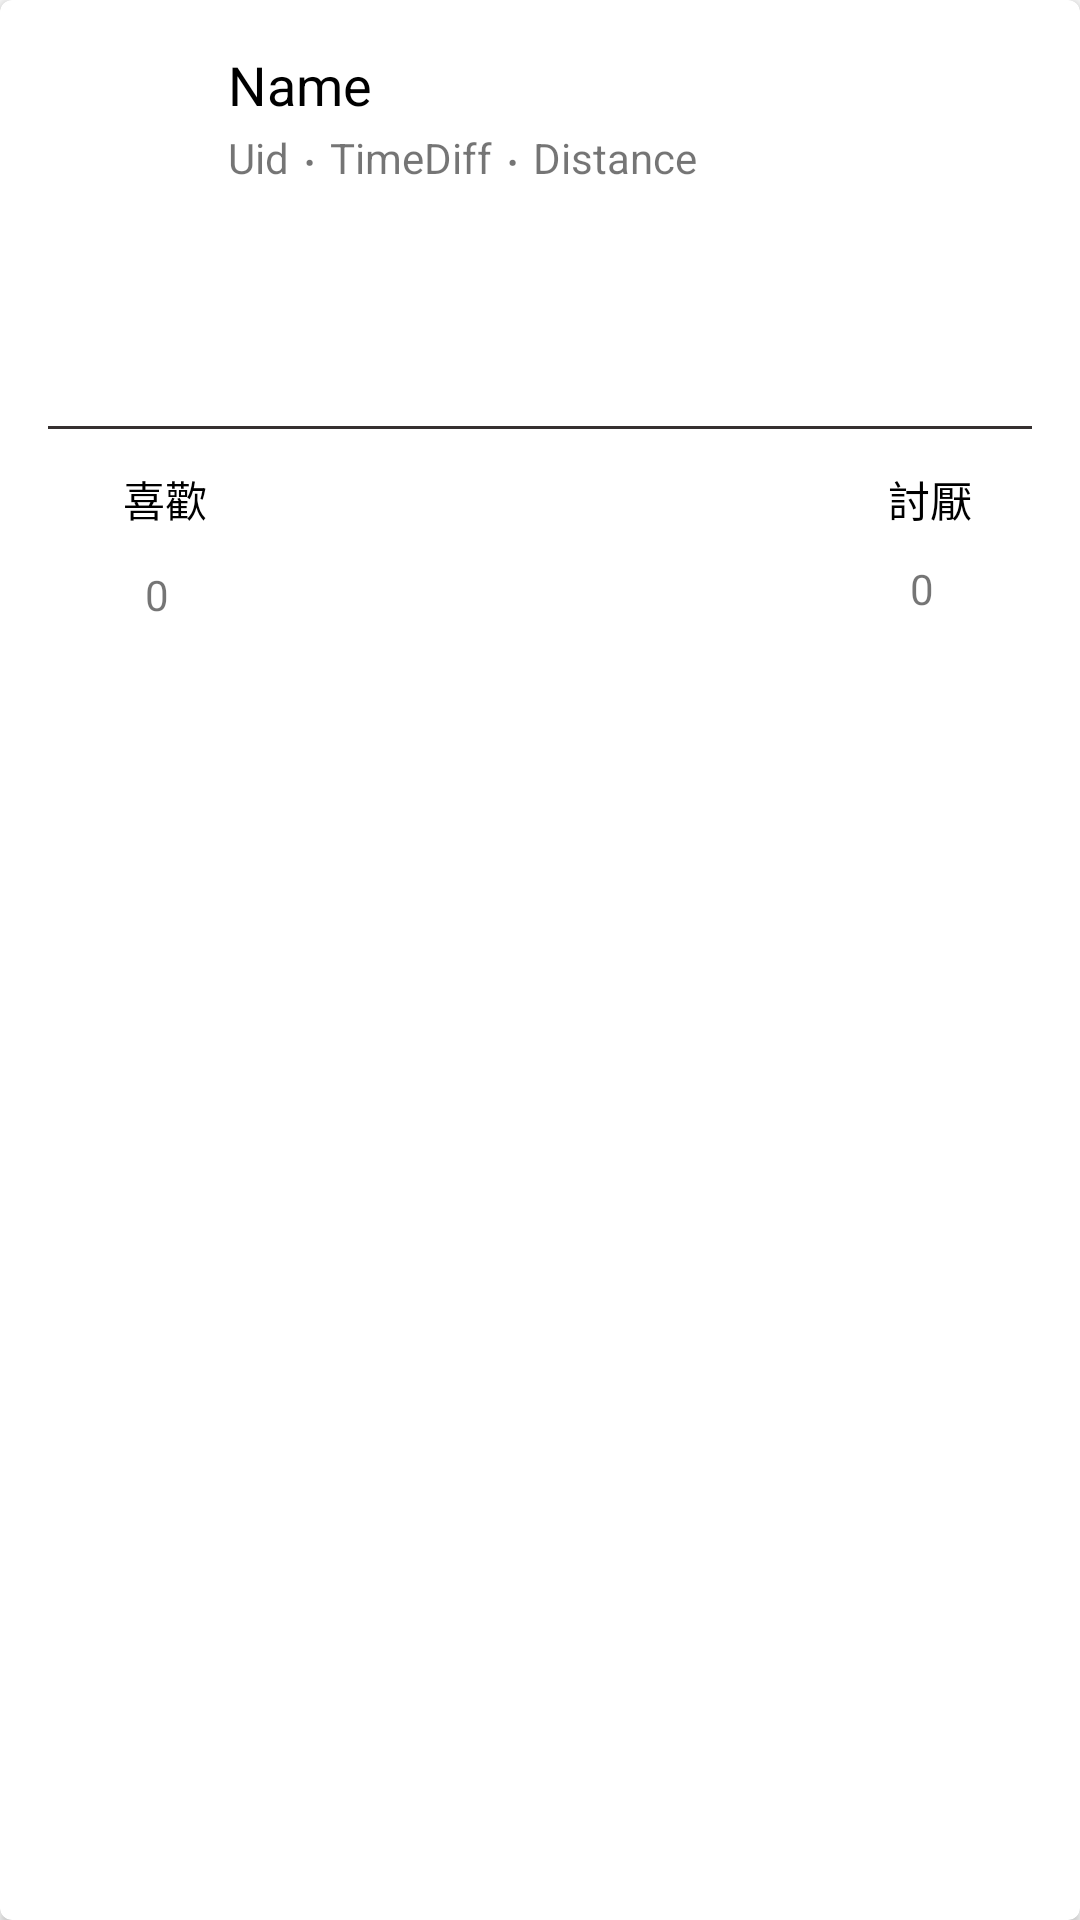

The Android layout XML behind this screen, and the referenced resources:
<!-- AndroidManifest.xml: application theme AppTheme -->
<!-- res/layout/card_chat.xml -->
<?xml version="1.0" encoding="utf-8"?>
<android.support.v7.widget.CardView xmlns:android="http://schemas.android.com/apk/res/android"
    xmlns:card_view="http://schemas.android.com/apk/res-auto"
    android:layout_width="match_parent"
    android:layout_height="wrap_content"
    android:layout_marginBottom="5dp"
    android:layout_marginLeft="5dp"
    android:layout_marginRight="5dp"
    android:layout_marginTop="5dp"
    android:orientation="vertical"
    card_view:cardCornerRadius="4dp"
    card_view:cardElevation="@dimen/cardview_default_elevation">


<LinearLayout
    android:layout_width="match_parent"
    android:layout_height="wrap_content"
    android:layout_margin="16dp"
    android:orientation="vertical">

    <LinearLayout
        android:layout_width="match_parent"
        android:layout_height="wrap_content"
        android:orientation="horizontal">

        <LinearLayout
            android:layout_width="match_parent"
            android:layout_height="match_parent"
            android:layout_marginBottom="8dp"
            android:orientation="horizontal">

            <ImageView
                android:id="@+id/imgHead"
                android:layout_width="50dp"
                android:layout_height="50dp"
                android:layout_marginRight="10dp"
                android:text="Head" />

            <LinearLayout
                android:layout_width="match_parent"
                android:layout_height="match_parent"
                android:orientation="vertical">

                <LinearLayout
                    android:layout_width="match_parent"
                    android:layout_height="0dp"
                    android:layout_weight="1"
                    android:orientation="horizontal">

                    <TextView
                        android:id="@+id/tvName"
                        android:layout_width="wrap_content"
                        android:layout_height="match_parent"
                        android:layout_weight="1"
                        android:gravity="center_vertical"
                        android:textSize="18sp"
                        android:textColor="@color/msg_text"
                        android:text="Name" />

                    <ImageView
                        android:id="@+id/imgEllipsis"
                        android:layout_width="wrap_content"
                        android:layout_height="wrap_content"
                        android:layout_marginRight="10dp"
                        android:layout_gravity="center" />

                </LinearLayout>

                <LinearLayout
                    android:layout_width="match_parent"
                    android:layout_height="wrap_content"
                    android:orientation="horizontal">

                    <TextView
                        android:id="@+id/tvUid"
                        android:layout_width="wrap_content"
                        android:layout_height="match_parent"
                        android:gravity="center_vertical"
                        android:text="Uid" />

                    <TextView
                        android:id="@+id/textView"
                        android:layout_width="wrap_content"
                        android:layout_height="wrap_content"
                        android:layout_gravity="center"
                        android:gravity="center"
                        android:layout_marginLeft="5dp"
                        android:layout_marginRight="5dp"
                        android:textSize="20sp"
                        android:text="‧" />

                    <TextView
                        android:id="@+id/tvTimeDiff"
                        android:layout_width="wrap_content"
                        android:layout_height="match_parent"
                        android:gravity="center_vertical"
                        android:text="TimeDiff" />

                    <TextView
                        android:id="@+id/textView2"
                        android:layout_width="wrap_content"
                        android:layout_height="wrap_content"
                        android:layout_gravity="center"
                        android:gravity="center"
                        android:layout_marginLeft="5dp"
                        android:layout_marginRight="5dp"
                        android:textSize="20sp"
                        android:text="‧" />

                    <TextView
                        android:id="@+id/tvDistance"
                        android:layout_width="wrap_content"
                        android:layout_height="match_parent"
                        android:gravity="center_vertical"
                        android:text="Distance" />
                </LinearLayout>

            </LinearLayout>

        </LinearLayout>

    </LinearLayout>

    <LinearLayout
        android:layout_width="match_parent"
        android:layout_height="wrap_content"
        android:orientation="vertical">

        <ImageView
            android:id="@+id/imgMood"
            android:layout_width="50dp"
            android:layout_height="25dp"
            android:layout_marginBottom="8dp" />

        <TextView
            android:id="@+id/tvPosting"
            android:layout_width="match_parent"
            android:layout_height="wrap_content"
            android:layout_marginBottom="8dp"
            android:text=""
            android:textColor="@color/msg_text"/>

        <ImageView
            android:id="@+id/imgPhoto"
            android:layout_width="match_parent"
            android:layout_height="wrap_content"
            android:layout_marginBottom="8dp" />

        <TextView
            android:id="@+id/tvHorizontalLine"
            android:layout_width="match_parent"
            android:layout_height="1.0dp"
            android:layout_marginBottom="8dp"
            android:background="#353030" />

    </LinearLayout>

    <LinearLayout
        android:layout_width="match_parent"
        android:layout_height="wrap_content"
        android:layout_marginLeft="20dp"
        android:layout_marginRight="20dp"
        android:orientation="horizontal">

        <LinearLayout
            android:layout_width="wrap_content"
            android:layout_height="wrap_content"
            android:orientation="vertical">

            <LinearLayout
                android:layout_width="match_parent"
                android:layout_height="match_parent"
                android:layout_marginTop="5dp"
                android:layout_marginBottom="10dp"
                android:orientation="horizontal">

                <ImageView
                    android:id="@+id/imgLike"
                    android:layout_width="wrap_content"
                    android:layout_height="wrap_content"
                    android:layout_marginRight="5dp"
                    android:gravity="center" />

                <TextView
                    android:id="@+id/textView4"
                    android:layout_width="wrap_content"
                    android:layout_height="wrap_content"
                    android:gravity="center"
                    android:text="喜歡"
                    android:textColor="@color/msg_text"/>
            </LinearLayout>

            <TextView
                android:id="@+id/tvNumGood"
                android:layout_width="match_parent"
                android:layout_height="wrap_content"
                android:layout_margin="2dp"
                android:gravity="center"
                android:text="0" />
        </LinearLayout>

        <TextView
            android:id="@+id/tvSpace"
            android:layout_width="0dp"
            android:layout_height="match_parent"
            android:layout_weight="1" />

        <LinearLayout
            android:layout_width="wrap_content"
            android:layout_height="wrap_content"
            android:orientation="vertical">

            <LinearLayout
                android:layout_width="match_parent"
                android:layout_height="match_parent"
                android:layout_marginTop="5dp"
                android:layout_marginBottom="10dp"
                android:orientation="horizontal">

                <ImageView
                    android:id="@+id/imgHate"
                    android:layout_width="wrap_content"
                    android:layout_height="wrap_content"
                    android:layout_marginRight="5dp"
                    android:gravity="center" />

                <TextView
                    android:id="@+id/textView6"
                    android:layout_width="wrap_content"
                    android:layout_height="wrap_content"
                    android:gravity="center"
                    android:text="討厭"
                    android:textColor="@color/msg_text"/>
            </LinearLayout>

            <TextView
                android:id="@+id/tvNumBad"
                android:layout_width="match_parent"
                android:layout_height="wrap_content"
                android:layout_marginBottom="2dp"
                android:gravity="center"
                android:text="0" />
        </LinearLayout>

    </LinearLayout>
</LinearLayout>
</android.support.v7.widget.CardView>
<!-- resources referenced by this layout -->
<resources>
  <color name="msg_text">#000000</color>
  <style name="AppTheme" parent="Theme.AppCompat.Light.DarkActionBar">
          
          <item name="colorPrimary">@color/colorPrimary</item>
          <item name="colorPrimaryDark">@color/colorPrimaryDark</item>
          <item name="colorAccent">@color/colorAccent</item>
      </style>
  <color name="colorPrimary">#171d29</color>
  <color name="colorPrimaryDark">#000001</color>
  <color name="colorAccent">#ebf0f5</color>
</resources>
